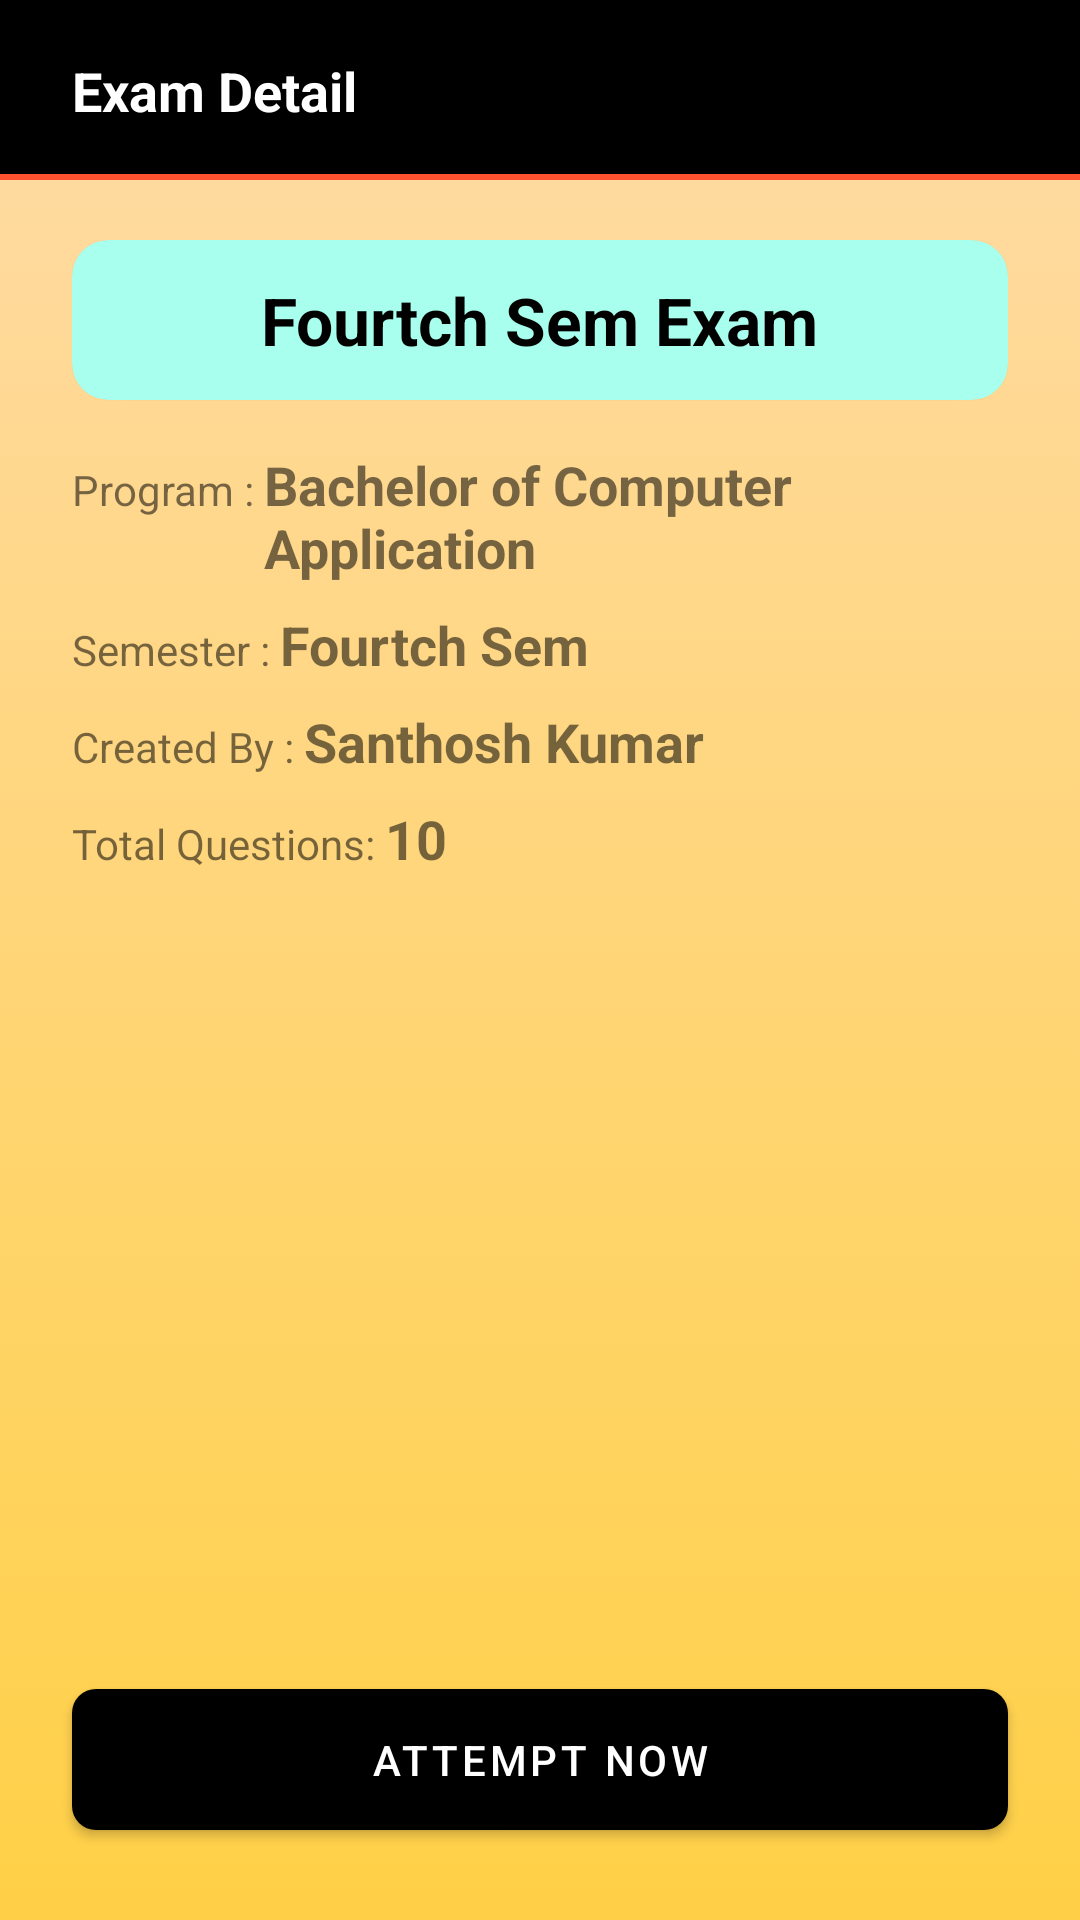

Android layout source for this screen:
<!-- AndroidManifest.xml: application theme Theme.Onexam -->
<!-- res/layout/activity_exam_detail.xml -->
<?xml version="1.0" encoding="utf-8"?>
<androidx.constraintlayout.widget.ConstraintLayout xmlns:android="http://schemas.android.com/apk/res/android"
    xmlns:app="http://schemas.android.com/apk/res-auto"
    android:layout_width="match_parent"
    android:layout_height="match_parent"
    android:background="@drawable/main_background"
    >

    <androidx.constraintlayout.widget.ConstraintLayout
        android:id="@+id/hero"
        android:layout_width="match_parent"
        android:layout_height="60dp"
        android:background="@color/black"
        app:layout_constraintEnd_toEndOf="parent"
        app:layout_constraintStart_toStartOf="parent"
        app:layout_constraintTop_toTopOf="parent">

        <TextView
            android:id="@+id/hero_text"
            android:layout_width="wrap_content"
            android:layout_height="wrap_content"
            android:layout_marginStart="24dp"
            android:text="Exam Detail"
            android:textColor="@color/white"
            android:textSize="18sp"
            android:textStyle="bold"
            app:layout_constraintBottom_toBottomOf="parent"
            app:layout_constraintStart_toStartOf="parent"
            app:layout_constraintTop_toTopOf="parent" />

        <ImageView
            android:id="@+id/close_btn"
            android:layout_width="wrap_content"
            android:layout_height="wrap_content"
            android:src="@drawable/ic_close"
            android:layout_marginEnd="24dp"
            app:layout_constraintBottom_toBottomOf="parent"
            app:layout_constraintEnd_toEndOf="parent"
            app:layout_constraintTop_toTopOf="parent"
            app:tint="@color/white" />

        <androidx.appcompat.widget.LinearLayoutCompat
            android:layout_width="match_parent"
            android:layout_height="2dp"
            android:background="@color/red1"
            app:layout_constraintBottom_toBottomOf="parent"
            app:layout_constraintEnd_toEndOf="parent"
            app:layout_constraintStart_toStartOf="parent" />
    </androidx.constraintlayout.widget.ConstraintLayout>

    <androidx.appcompat.widget.LinearLayoutCompat
        android:id="@+id/linearLayoutCompat"
        android:layout_width="match_parent"
        android:layout_height="wrap_content"
        android:layout_marginHorizontal="24dp"
        android:layout_marginTop="20dp"
        android:orientation="vertical"
        app:layout_constraintEnd_toEndOf="parent"
        app:layout_constraintStart_toStartOf="parent"
        app:layout_constraintTop_toBottomOf="@id/hero">

        <com.google.android.material.card.MaterialCardView
            android:layout_width="match_parent"
            android:layout_height="wrap_content"
            app:cardBackgroundColor="#A8FFED"
            app:cardCornerRadius="12dp"
            android:orientation="horizontal">

            <TextView
                android:id="@+id/exam_name"
                android:layout_width="wrap_content"
                android:layout_height="wrap_content"
                android:text="Fourtch Sem Exam"
                android:textSize="22sp"
                android:textStyle="bold"
                android:layout_marginVertical="12dp"
                android:layout_gravity="center"
                android:textColor="@color/black"
                />
        </com.google.android.material.card.MaterialCardView>

        <androidx.appcompat.widget.LinearLayoutCompat
            android:layout_width="wrap_content"
            android:layout_height="wrap_content"
            android:layout_marginTop="16dp"
            android:orientation="horizontal">

            <TextView
                android:layout_width="wrap_content"
                android:layout_height="wrap_content"
                android:text="Program : "
                android:textSize="14sp" />

            <TextView
                android:id="@+id/exam_prgm"
                android:layout_width="wrap_content"
                android:layout_height="wrap_content"
                android:text="Bachelor of Computer Application"
                android:textSize="18sp"
                android:textStyle="bold" />
        </androidx.appcompat.widget.LinearLayoutCompat>

        <androidx.appcompat.widget.LinearLayoutCompat
            android:layout_width="wrap_content"
            android:layout_height="wrap_content"
            android:layout_marginTop="8dp"
            android:orientation="horizontal">

            <TextView
                android:layout_width="wrap_content"
                android:layout_height="wrap_content"
                android:text="Semester : "
                android:textSize="14sp" />

            <TextView
                android:id="@+id/exam_sem"
                android:layout_width="wrap_content"
                android:layout_height="wrap_content"
                android:text="Fourtch Sem"
                android:textSize="18sp"
                android:textStyle="bold" />
        </androidx.appcompat.widget.LinearLayoutCompat>

        <androidx.appcompat.widget.LinearLayoutCompat
            android:id="@+id/staff_parent"
            android:layout_width="wrap_content"
            android:layout_height="wrap_content"
            android:layout_marginTop="8dp"
            android:orientation="horizontal">

            <TextView
                android:layout_width="wrap_content"
                android:layout_height="wrap_content"
                android:text="Created By : "
                android:textSize="14sp" />

            <TextView
                android:id="@+id/exam_staff"
                android:layout_width="wrap_content"
                android:layout_height="wrap_content"
                android:text="Santhosh Kumar"
                android:textSize="18sp"
                android:textStyle="bold" />
        </androidx.appcompat.widget.LinearLayoutCompat>

        <androidx.appcompat.widget.LinearLayoutCompat
            android:layout_width="wrap_content"
            android:layout_height="wrap_content"
            android:layout_marginTop="8dp"
            android:orientation="horizontal">

            <TextView
                android:layout_width="wrap_content"
                android:layout_height="wrap_content"
                android:text="Total Questions: "
                android:textSize="14sp" />

            <TextView
                android:id="@+id/exam_ques_count"
                android:layout_width="wrap_content"
                android:layout_height="wrap_content"
                android:text="10"
                android:textSize="18sp"
                android:textStyle="bold" />
        </androidx.appcompat.widget.LinearLayoutCompat>

        <androidx.appcompat.widget.LinearLayoutCompat
            android:id="@+id/attempt_parent"
            android:visibility="gone"
            android:layout_width="wrap_content"
            android:layout_height="wrap_content"
            android:layout_marginTop="8dp"
            android:orientation="horizontal">

            <TextView
                android:layout_width="wrap_content"
                android:layout_height="wrap_content"
                android:text="Attempted on: "
                android:textSize="14sp" />

            <TextView
                android:id="@+id/exam_result_attemt_date"
                android:layout_width="wrap_content"
                android:layout_height="wrap_content"
                android:text="09/04/2022"
                android:textSize="18sp"
                android:textStyle="bold" />
        </androidx.appcompat.widget.LinearLayoutCompat>

        <com.google.android.material.card.MaterialCardView
            android:id="@+id/score_parent"
            android:visibility="gone"
            android:layout_width="match_parent"
            android:layout_height="wrap_content"
            android:background="@drawable/main_background"
            android:layout_marginTop="30dp"
            android:layout_marginHorizontal="32dp"
            app:cardBackgroundColor="@color/purple_500"
            app:cardCornerRadius="16dp"
            android:elevation="20sp"
            >

            <LinearLayout
                android:id="@+id/linearLayout3"
                android:layout_width="match_parent"
                android:layout_height="wrap_content"
                android:orientation="vertical"
                android:paddingVertical="30sp"
                app:layout_constraintEnd_toEndOf="parent"
                app:layout_constraintStart_toStartOf="parent"
                app:layout_constraintTop_toTopOf="parent">

                <TextView
                    android:id="@+id/textView"
                    android:layout_width="match_parent"
                    android:layout_height="wrap_content"
                    android:gravity="center"
                    android:text="SCORE"
                    android:textColor="@color/white"
                    android:textSize="20sp"
                    android:textStyle="bold" />

                <TextView
                    android:id="@+id/sa_score"
                    android:layout_width="match_parent"
                    android:layout_height="wrap_content"
                    android:gravity="center"
                    android:text="5 / 10"
                    android:layout_marginTop="16dp"
                    android:textColor="@color/orange1"
                    android:textSize="32sp"
                    android:textStyle="bold" />
            </LinearLayout>


        </com.google.android.material.card.MaterialCardView>
    </androidx.appcompat.widget.LinearLayoutCompat>


    <com.google.android.material.button.MaterialButton
        android:id="@+id/attempt_btn"
        android:layout_width="match_parent"
        android:layout_height="wrap_content"
        android:paddingVertical="14dp"
        android:text="Attempt now"
        app:backgroundTint="@color/black"
        android:layout_marginHorizontal="24dp"
        android:layout_marginBottom="24dp"
        app:cornerRadius="8dp"
        app:layout_constraintBottom_toBottomOf="parent"
        app:layout_constraintEnd_toEndOf="parent"
        app:layout_constraintStart_toStartOf="parent" />
</androidx.constraintlayout.widget.ConstraintLayout>
<!-- resources referenced by this layout -->
<resources>
  <color name="black">#FF000000</color>
  <color name="orange1">#F09819</color>
  <color name="purple_500">#FF6200EE</color>
  <color name="red1">#FF512F</color>
  <color name="white">#FFFFFFFF</color>
  <!-- drawable main_background (drawable) -->
  <?xml version="1.0" encoding="utf-8"?>
  
  <selector xmlns:android="http://schemas.android.com/apk/res/android">
  
      <item>
          <shape>
              <gradient
                  android:startColor="#FFD046"
                  android:endColor="#FFDBA8"
                  android:angle="90"
  
                  />
          </shape>
  
      </item>
  </selector>
  <style name="Theme.Onexam" parent="Theme.MaterialComponents.Light.NoActionBar">
          
          <item name="colorPrimary">@color/purple_500</item>
          <item name="colorPrimaryVariant">@color/purple_700</item>
          <item name="colorOnPrimary">@color/white</item>
          
          <item name="colorSecondary">@color/teal_200</item>
          <item name="colorSecondaryVariant">@color/teal_700</item>
          <item name="colorOnSecondary">@color/black</item>
          
          <item name="android:statusBarColor" tools:targetApi="l">@color/black</item>
          
      </style>
  <color name="purple_700">#FF3700B3</color>
  <color name="teal_200">#FF03DAC5</color>
  <color name="teal_700">#FF018786</color>
</resources>
